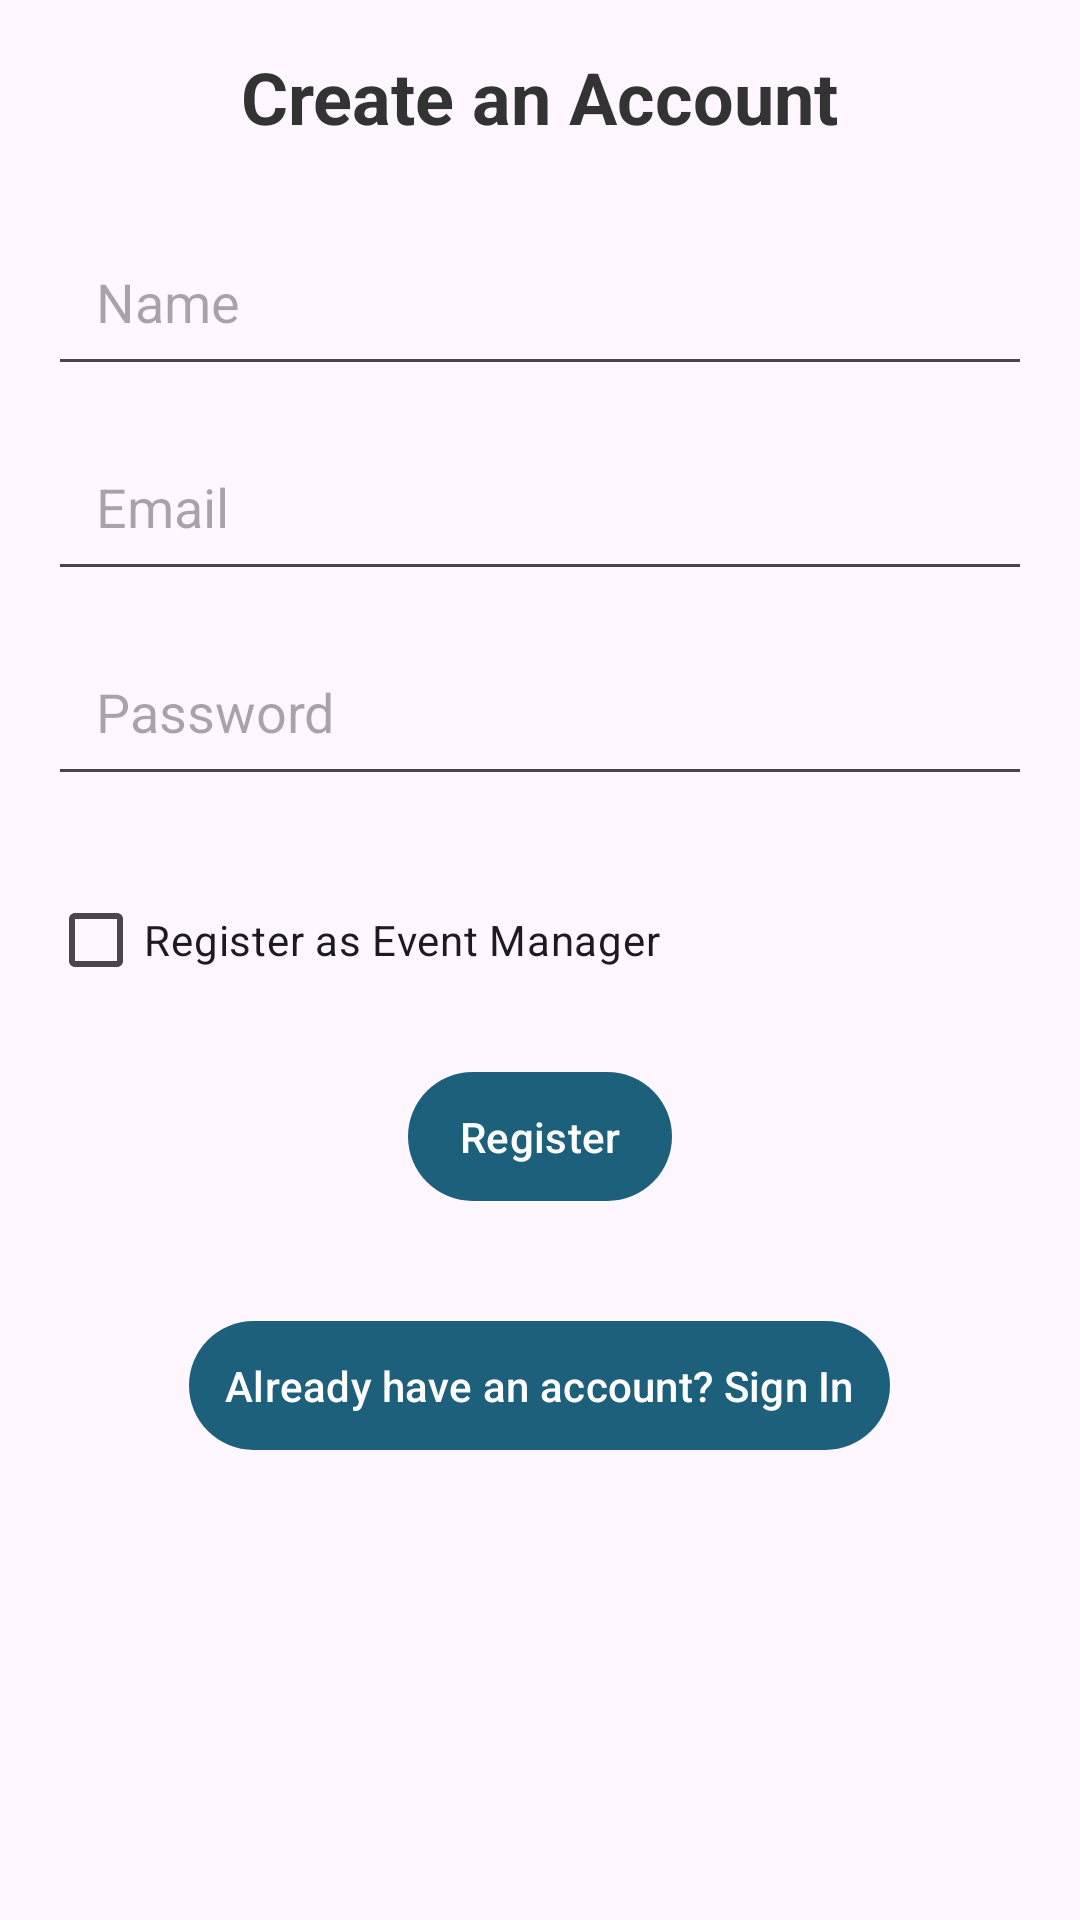

Produce the Android XML layout that renders to this screen, including the resource entries it uses.
<!-- AndroidManifest.xml: activity theme Theme.EventVista -->
<!-- res/layout/activity_register.xml -->
<?xml version="1.0" encoding="utf-8"?>
<RelativeLayout xmlns:android="http://schemas.android.com/apk/res/android"
    android:layout_width="match_parent"
    android:layout_height="match_parent"
    android:padding="16dp">

    <TextView
        android:id="@+id/registerTitle"
        android:layout_width="wrap_content"
        android:layout_height="wrap_content"
        android:text="Create an Account"
        android:textSize="24sp"
        android:textStyle="bold"
        android:textColor="#333333"
        android:layout_centerHorizontal="true"
        android:layout_marginBottom="24dp" />

    
    <EditText
        android:id="@+id/nameEditText"
        android:layout_width="match_parent"
        android:layout_height="wrap_content"
        android:hint="Name"
        android:inputType="textPersonName"
        android:padding="16dp"
    android:layout_below="@id/registerTitle"
    android:layout_marginBottom="12dp"/>

    
    <EditText
        android:id="@+id/emailEditText"
        android:layout_width="match_parent"
        android:layout_height="wrap_content"
        android:hint="Email"
        android:inputType="textEmailAddress"
        android:padding="16dp"
    android:layout_below="@id/nameEditText"
    android:layout_marginBottom="12dp"/>

    
    <EditText
        android:id="@+id/passwordEditText"
        android:layout_width="match_parent"
        android:layout_height="wrap_content"
        android:hint="Password"
        android:inputType="textPassword"
        android:padding="16dp"
    android:layout_below="@id/emailEditText"
    android:layout_marginBottom="12dp"/>

    <Button
        android:id="@+id/requestApprovalButton"
        android:layout_width="match_parent"
        android:layout_height="wrap_content"
        android:text="Request Approval"
        android:visibility="gone"/> 


    
    <EditText
        android:id="@+id/keyEditText"
        android:layout_width="match_parent"
        android:layout_height="wrap_content"
        android:hint="Enter Key (Required for Event Managers)"
        android:inputType="text"
        android:padding="16dp"
    android:layout_below="@id/passwordEditText"
    android:layout_marginBottom="12dp"
    android:visibility="gone"/>

    
    <CheckBox
        android:id="@+id/eventManagerCheckBox"
        android:layout_width="wrap_content"
        android:layout_height="wrap_content"
        android:text="Register as Event Manager"
        android:layout_below="@id/keyEditText"
        android:layout_marginTop="12dp"/>

    
    <Button
        android:id="@+id/registerButton"
        android:layout_width="wrap_content"
        android:layout_height="wrap_content"
        android:text="Register"
        android:layout_below="@id/eventManagerCheckBox"
        android:layout_marginTop="16dp"
        android:layout_centerHorizontal="true"
        android:padding="12dp"/>



    
    <Button
        android:id="@+id/signInButton"
        android:layout_width="wrap_content"
        android:layout_height="wrap_content"
        android:text="Already have an account? Sign In"
        android:layout_below="@id/registerButton"
        android:layout_centerHorizontal="true"
        android:layout_marginTop="32dp"
        android:padding="12dp"/>



</RelativeLayout>
<!-- resources referenced by this layout -->
<resources>
  <style name="Theme.EventVista" parent="Base.Theme.EventVista" />
  <style name="Base.Theme.EventVista" parent="Theme.Material3.DayNight.NoActionBar">
          
          
  
          
          <item name="colorPrimary">@color/darkblue</item>
          <item name="colorOnPrimary">@android:color/white</item> 
  
          
          <item name="android:buttonStyle">@style/CustomButton</item>
      </style>
  <color name="darkblue">#1D607C</color>
  <style name="CustomButton" parent="Widget.MaterialComponents.Button">
          <item name="backgroundTint">@color/darkblue</item> 
          <item name="android:textColor">@android:color/white</item> 
          <item name="android:padding">12dp</item> 
      </style>
</resources>
